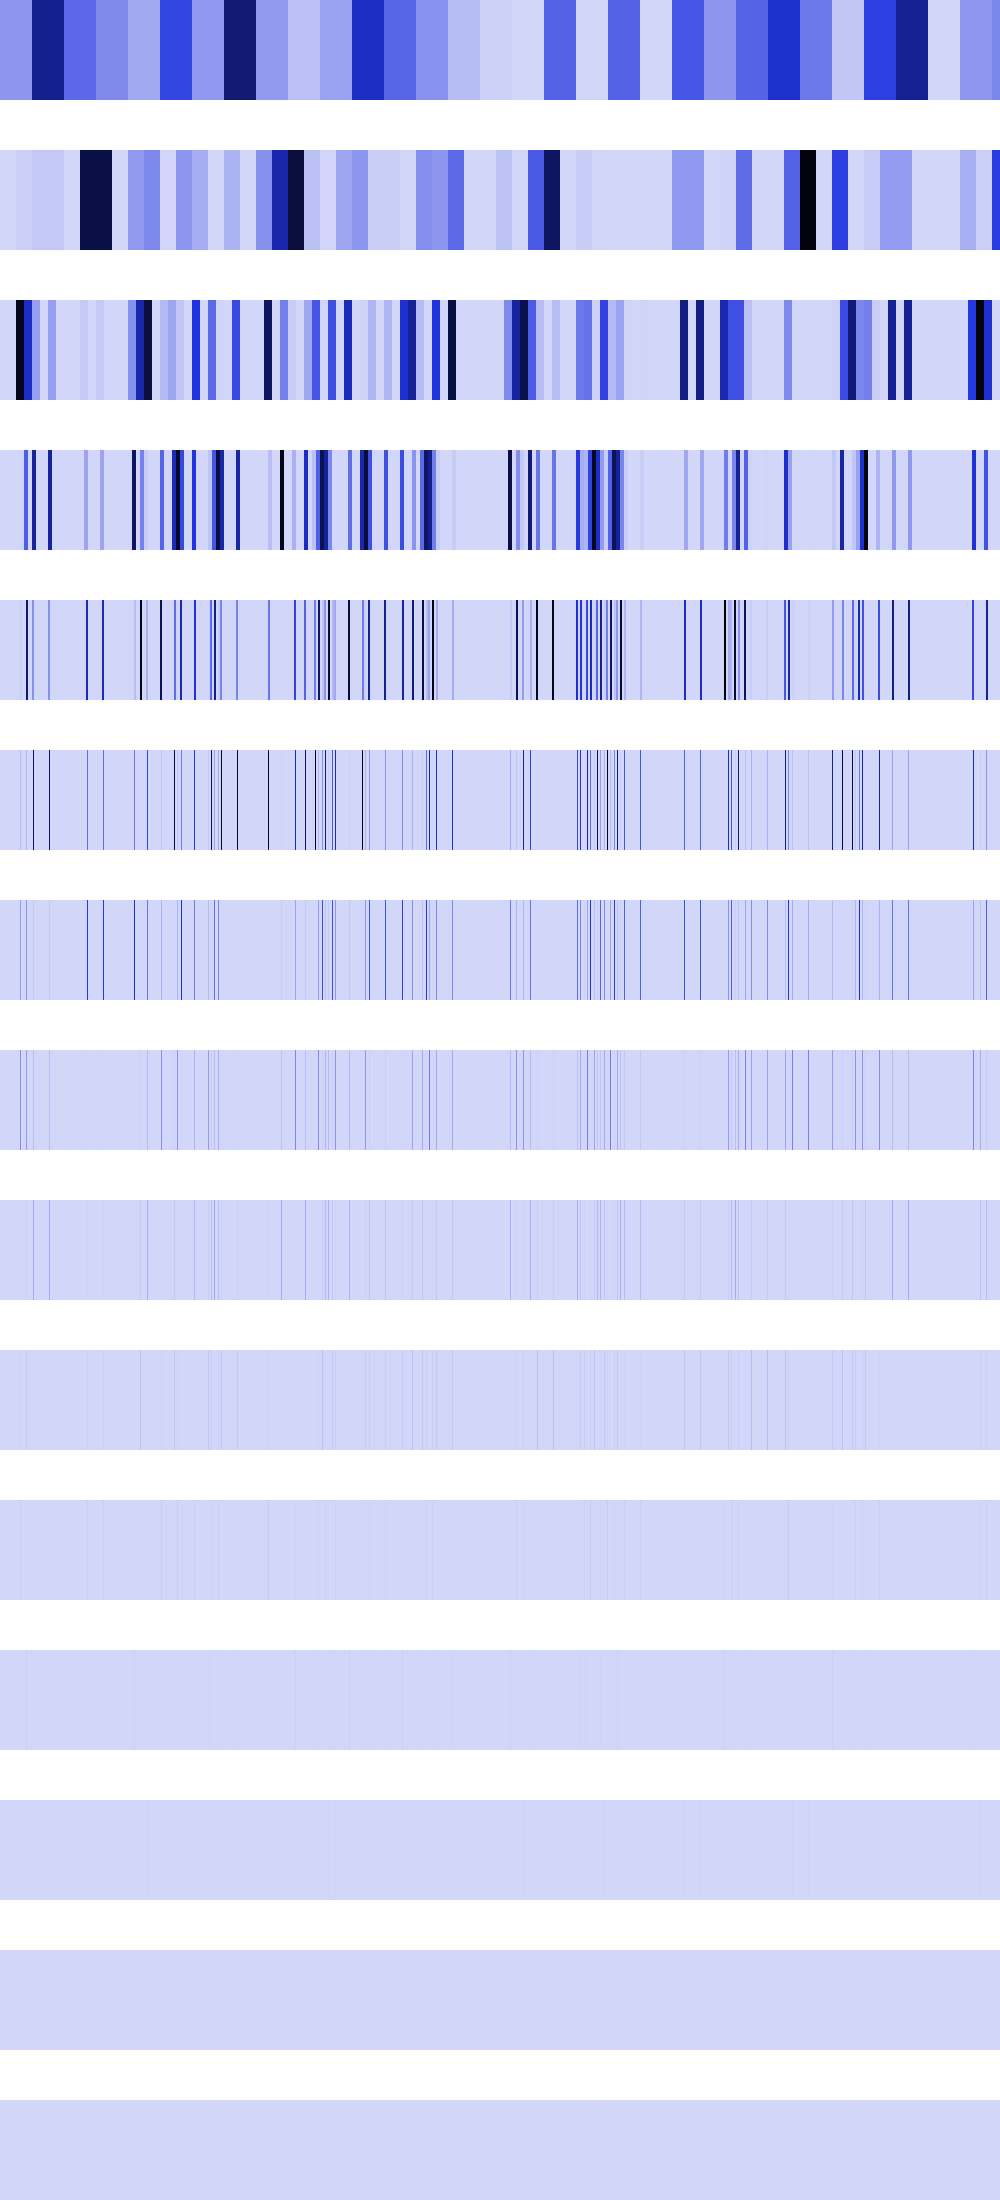

Values plotted in this chart, from the file beside it:
189006176, 189006176, 189006176, 189006176, 189006176, 189006176, 189006176, 189006176, 189006176, 189006176, 189006176, 189006176, 189006176, 189006176, 189006176, 189006176, 189006176, 189006176, 189006176, 189006176, 189006176, 189006176, 189006176, 189006176
0, 0, 0, 0, 0, 0, 0, 0, 0, 0, 0, 0, 0, 0, 0, 0, 17106696, 17106696, 17106696, 17106696, 17106696, 17106696, 17106696, 17106696
0, 0, 0, 0, 0, 0, 0, 0, 0, 0, 0, 0, 0, 0, 0, 0, 1000590208, 1000590208, 1000590208, 1000590208, 1000590208, 1000590208, 1000590208, 1000590208
0, 0, 0, 0, 0, 0, 0, 0, 0, 0, 0, 0, 0, 0, 0, 0, 0, 0, 0, 0, 5161984, 5161984, 5161984, 5161984
0, 0, 0, 0, 0, 0, 0, 0, 0, 0, 0, 0, 0, 0, 0, 0, 0, 0, 0, 0, 20647936, 20647936, 0, 0
0, 0, 0, 0, 0, 0, 0, 0, 0, 0, 0, 0, 0, 0, 0, 0, 0, 0, 0, 0, 82591744, 0, 0, 0
0, 0, 0, 0, 0, 0, 0, 0, 0, 0, 0, 0, 0, 0, 0, 0, 0, 0, 0, 0, 165183488, 0, 0, 0
0, 0, 0, 0, 0, 0, 0, 0, 0, 0, 0, 0, 0, 0, 0, 0, 0, 0, 0, 0, 212926464, 0, 0, 0
0, 0, 0, 0, 0, 0, 0, 0, 0, 0, 0, 0, 0, 0, 0, 0, 0, 0, 0, 0, 6422528, 0, 0, 0
0, 0, 0, 0, 0, 0, 0, 0, 0, 0, 0, 0, 0, 0, 0, 0, 0, 0, 0, 0, 12845056, 0, 0, 0
0, 0, 0, 0, 0, 0, 0, 0, 0, 0, 0, 0, 0, 0, 0, 0, 0, 0, 0, 0, 25690112, 0, 0, 0
0, 0, 0, 0, 0, 0, 0, 0, 0, 0, 0, 0, 0, 0, 0, 0, 0, 0, 0, 0, 1048576, 0, 0, 0
0, 0, 0, 0, 0, 0, 0, 0, 0, 0, 0, 0, 0, 0, 0, 0, 0, 0, 0, 0, 2097152, 0, 0, 0
0, 0, 0, 0, 0, 0, 0, 0, 0, 0, 0, 0, 0, 0, 0, 0, 0, 0, 0, 0, 4194304, 0, 0, 0
0, 0, 0, 0, 0, 0, 0, 0, 0, 0, 0, 0, 0, 0, 0, 0, 0, 0, 0, 0, 0, 0, 0, 0
